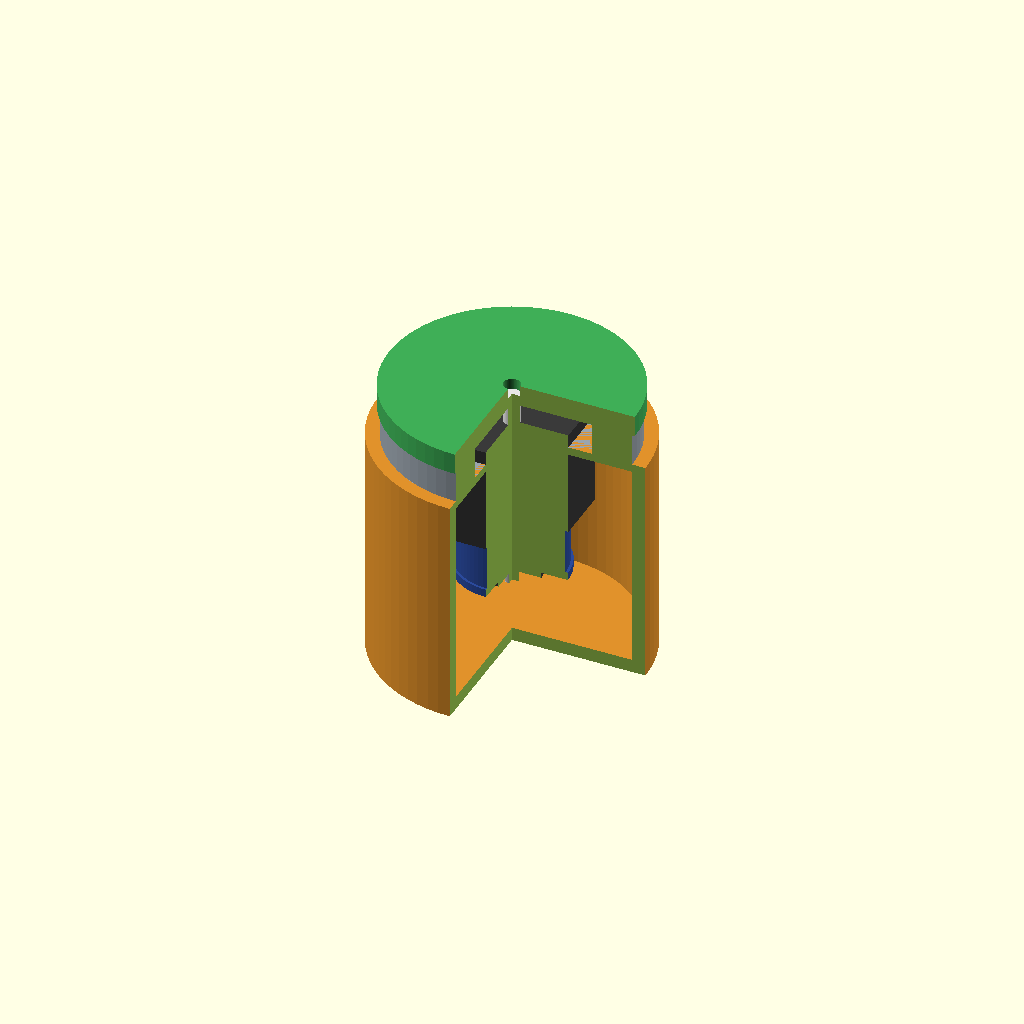
Cell 1: rendered with the file's own defaults.
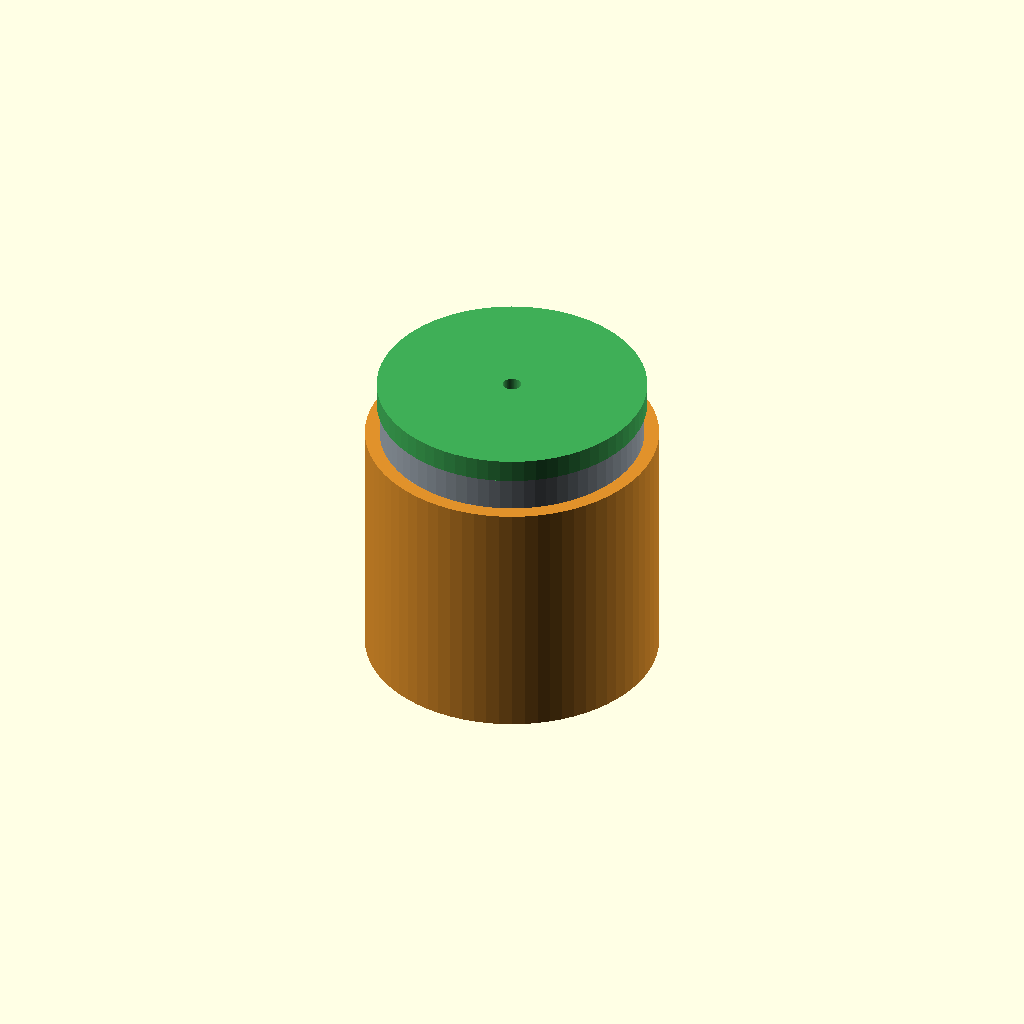
Cell 2: cutaway = false (everything else at default).
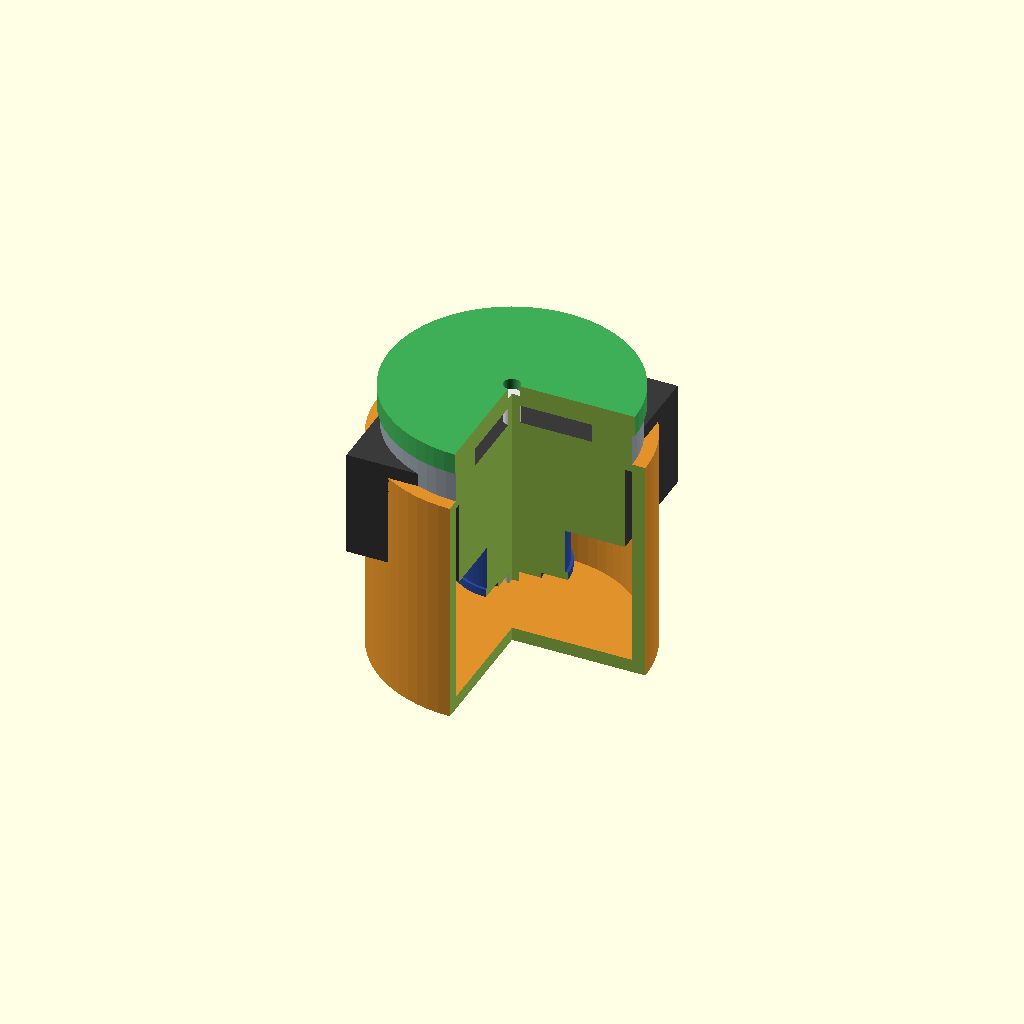
Cell 3: the same model with nema = 84.6.
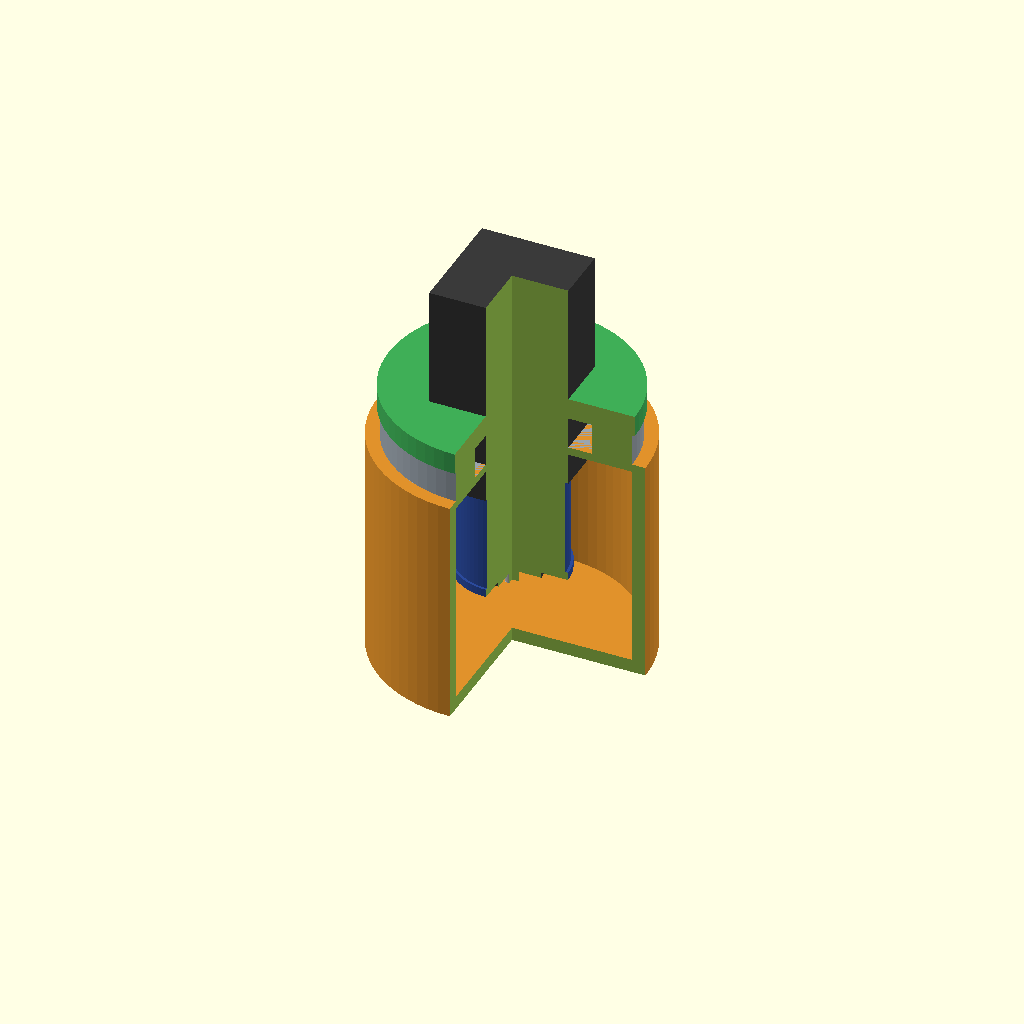
Cell 4: the same model with nema_len = 80.
One fixed orthographic camera (rotation 55°, 0°, 25°; colour scheme Cornfield) for every cell.
Source of the model, arm/base_j1/base_j1.scad:
// ============================================================
//  ROBO-ARM - BASE J1 (rotating base)  v0.2
//  Parametric model for OpenSCAD. Edit numbers in PARAMS block.
//  Colors: orange = 3D printed | blue = gearbox | dark = motor
//          gray = bearing/metal | green = rotating platform
//  NOTE: gearbox OUTPUT sizes are APPROX (Oxx) - refine after measuring.
//  ASCII only on purpose: OpenSCAD 2021.01 GUI dislikes non-ASCII.
// ============================================================
$fn = 72;

// ---------------- PARAMS (mm) ----------------
cutaway     = true;    // set true + F5 to see inside (section view)

// NEMA17 (standard)
nema        = 42.3;
nema_len    = 40;
nema_pilot  = 22;
nema_shaft  = 5;

// Gearbox CM36 (measured 2026-07-31)
gb_flange     = 41.9;  // G1 input flange (to motor)
gb_body_d     = 40;    // body dia (approx)
gb_len        = 47;    // gearbox length (measured ~47)
gb_out_flange = 36;    // output flange OD (measured 35.9 = "CM36")
gb_out_boss   = 19;    // rotating center boss dia (measured ~19)
gb_out_d      = 6;     // O1 output shaft dia, has FLAT (measured ~6)
gb_out_len    = 18;    // O2 output shaft length (100 total - 82 to face)

// Base (printed)
base_d      = 100;
wall        = 5;
frame_h     = 78;
top_th      = 8;

// Rotating platform (printed)
plat_d      = 92;
plat_th     = 8;

// Support bearing (metal, big) - APPROX, pick real one later
brg_od      = 90;
brg_id      = 60;
brg_th      = 12;

// ---------------- PARTS ----------------
module nema17() {
  color("#3a3a3a") translate([0,0,-nema_len]) cube([nema, nema, nema_len], center=true);
  color("#3a3a3a") cylinder(d=nema_pilot, h=2);
  color("#b0b0b0") cylinder(d=nema_shaft, h=6);
}

module gearbox() {
  color("#2b4a9b") cylinder(d=gb_flange, h=3);                          // input flange (motor)
  color("#2b4a9b") translate([0,0,3]) cylinder(d=gb_body_d, h=gb_len-3); // body
  color("#8a8f96") translate([0,0,gb_len])   cylinder(d=gb_out_flange, h=3); // output flange 36 (FIXED?)
  color("#c9c9c9") translate([0,0,gb_len+3]) cylinder(d=gb_out_boss, h=3);   // rotating boss 19
  color("#e6e6e6") translate([0,0,gb_len+6]) cylinder(d=gb_out_d, h=gb_out_len); // D-shaft 6
}

// motor below, gearbox above, output shaft UP
module motor_gearbox() {
  gearbox();
  rotate([180,0,0]) nema17();
}

module bearing() {
  color("#9aa4ad") difference() {
    cylinder(d=brg_od, h=brg_th);
    translate([0,0,-1]) cylinder(d=brg_id, h=brg_th+2);
  }
}

module base_frame() {
  color("#e0912b") difference() {
    union() {
      cylinder(d=base_d, h=frame_h);
      translate([0,0,frame_h]) cylinder(d=base_d, h=top_th);
    }
    translate([0,0,wall]) cylinder(d=base_d-2*wall, h=frame_h);
    translate([0,0,frame_h-1]) cylinder(d=gb_out_d+6, h=top_th+2);
  }
}

module rotating_platform() {
  color("#3fae57") difference() {
    cylinder(d=plat_d, h=plat_th);
    translate([0,0,-1]) cylinder(d=gb_out_d+0.3, h=plat_th+2);
  }
}

// ---------------- ASSEMBLY ----------------
module assembly() {
  base_frame();
  translate([0,0, frame_h - gb_len]) motor_gearbox();
  translate([0,0, frame_h + top_th]) bearing();
  translate([0,0, frame_h + top_th + brg_th]) rotating_platform();
}

module cut_box() { translate([0,-400,-120]) cube([400,400,600]); } // remove near quadrant (+x,-y)

if (cutaway) {
  difference() { assembly(); cut_box(); }
} else {
  assembly();
}
Customizer parameters (derived from the source; name, type, default, range or options):
cutaway: bool, default true
nema: number, default 42.3
nema_len: number, default 40
nema_pilot: number, default 22
nema_shaft: number, default 5
gb_flange: number, default 41.9
gb_body_d: number, default 40
gb_len: number, default 47
gb_out_flange: number, default 36
gb_out_boss: number, default 19
gb_out_d: number, default 6
gb_out_len: number, default 18
base_d: number, default 100
wall: number, default 5
frame_h: number, default 78
top_th: number, default 8
plat_d: number, default 92
plat_th: number, default 8
brg_od: number, default 90
brg_id: number, default 60
brg_th: number, default 12
